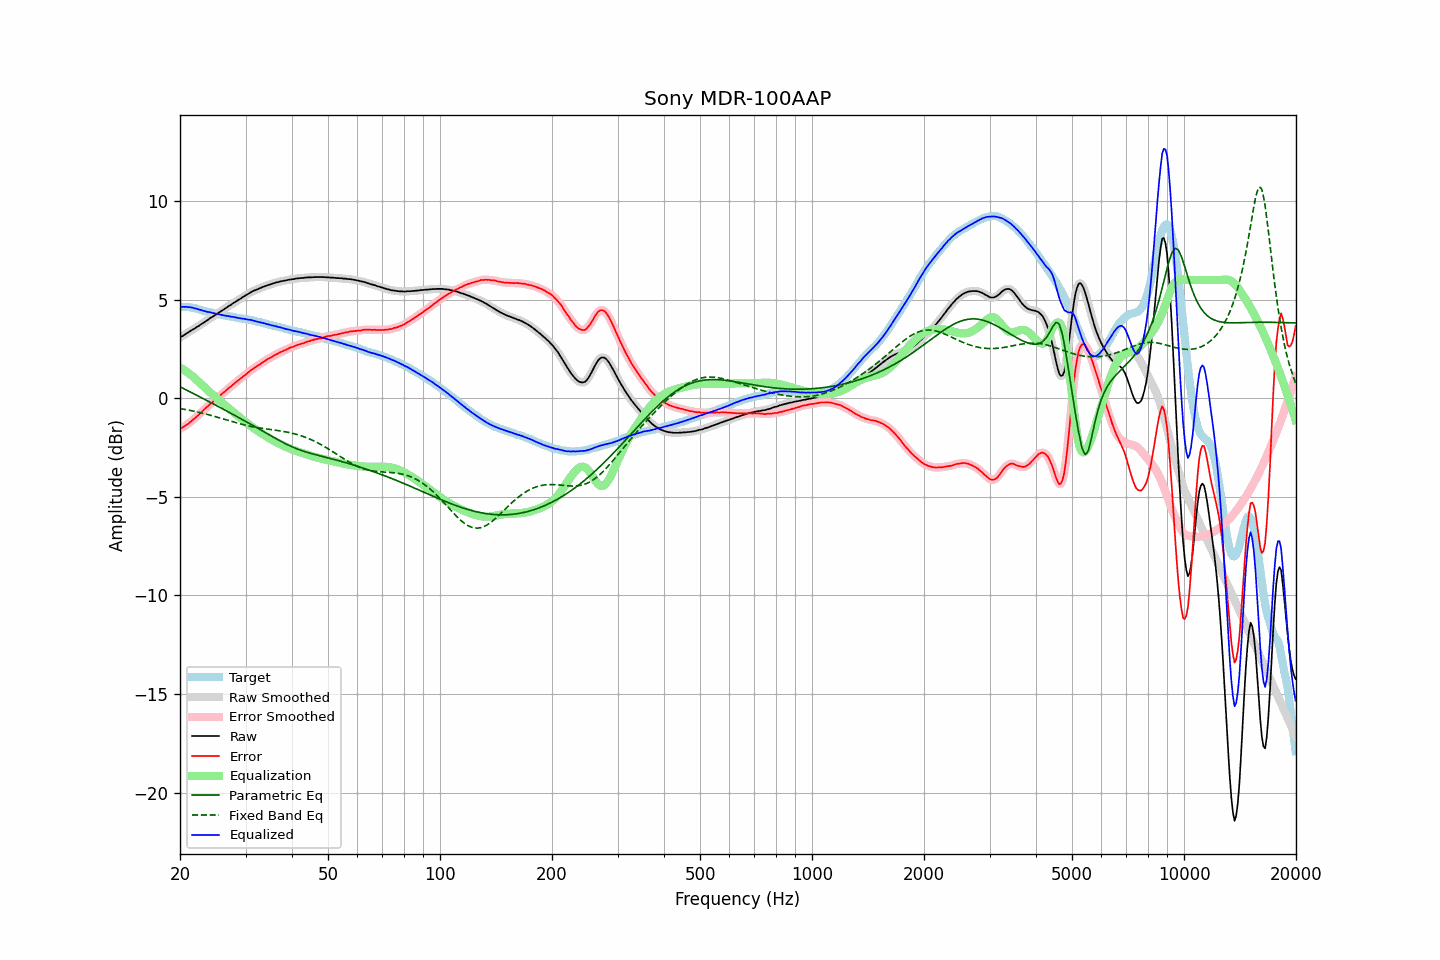

The data file committed next to this chart (first rows):
frequency, raw, error, smoothed, error_smoothed, equalization, parametric_eq, fixed_band_eq, equalized_raw, equalized_smoothed, target
20.00, 3.08, -1.56, 3.08, -1.56, 1.56, 0.58, -0.52, 4.64, 4.64, 4.64
20.20, 3.13, -1.51, 3.13, -1.51, 1.51, 0.54, -0.54, 4.64, 4.64, 4.64
20.40, 3.18, -1.46, 3.18, -1.46, 1.46, 0.50, -0.55, 4.64, 4.64, 4.64
20.61, 3.23, -1.41, 3.23, -1.41, 1.41, 0.46, -0.56, 4.63, 4.64, 4.64
20.81, 3.29, -1.35, 3.28, -1.35, 1.35, 0.42, -0.58, 4.64, 4.63, 4.64
21.02, 3.33, -1.31, 3.33, -1.30, 1.29, 0.38, -0.60, 4.62, 4.63, 4.64
21.23, 3.39, -1.23, 3.39, -1.23, 1.23, 0.34, -0.61, 4.62, 4.62, 4.61
21.44, 3.44, -1.17, 3.44, -1.17, 1.17, 0.30, -0.63, 4.61, 4.60, 4.60
21.66, 3.49, -1.10, 3.49, -1.10, 1.10, 0.25, -0.65, 4.59, 4.59, 4.58
21.87, 3.53, -1.03, 3.54, -1.03, 1.03, 0.21, -0.66, 4.56, 4.57, 4.56
22.09, 3.59, -0.96, 3.59, -0.96, 0.96, 0.17, -0.68, 4.55, 4.54, 4.55
22.31, 3.64, -0.88, 3.64, -0.89, 0.88, 0.13, -0.70, 4.52, 4.52, 4.52
22.54, 3.69, -0.81, 3.69, -0.81, 0.81, 0.09, -0.72, 4.49, 4.50, 4.50
22.76, 3.75, -0.73, 3.74, -0.73, 0.73, 0.04, -0.74, 4.48, 4.47, 4.48
22.99, 3.80, -0.65, 3.80, -0.65, 0.65, 0.00, -0.76, 4.45, 4.45, 4.45
23.22, 3.85, -0.57, 3.85, -0.57, 0.58, -0.04, -0.78, 4.42, 4.43, 4.42
23.45, 3.91, -0.49, 3.90, -0.50, 0.50, -0.08, -0.80, 4.41, 4.40, 4.40
23.69, 3.96, -0.43, 3.96, -0.42, 0.43, -0.13, -0.82, 4.38, 4.39, 4.39
23.92, 4.02, -0.35, 4.02, -0.35, 0.35, -0.17, -0.84, 4.37, 4.37, 4.37
24.16, 4.08, -0.28, 4.07, -0.28, 0.28, -0.21, -0.86, 4.36, 4.35, 4.36
24.40, 4.12, -0.22, 4.13, -0.21, 0.21, -0.26, -0.89, 4.33, 4.33, 4.33
24.65, 4.18, -0.14, 4.18, -0.14, 0.14, -0.30, -0.91, 4.32, 4.31, 4.31
24.89, 4.23, -0.06, 4.23, -0.07, 0.07, -0.34, -0.93, 4.30, 4.30, 4.29
25.14, 4.28, -0.00, 4.28, 0.00, -0.00, -0.38, -0.96, 4.28, 4.28, 4.28
25.39, 4.34, 0.08, 4.34, 0.07, -0.07, -0.43, -0.98, 4.27, 4.26, 4.26
25.65, 4.39, 0.14, 4.39, 0.14, -0.14, -0.47, -1.00, 4.24, 4.24, 4.25
25.91, 4.44, 0.22, 4.44, 0.21, -0.21, -0.52, -1.03, 4.22, 4.23, 4.22
26.16, 4.49, 0.28, 4.49, 0.28, -0.28, -0.56, -1.05, 4.21, 4.21, 4.21
26.43, 4.55, 0.35, 4.55, 0.35, -0.35, -0.60, -1.08, 4.20, 4.19, 4.20
26.69, 4.60, 0.42, 4.60, 0.42, -0.42, -0.65, -1.10, 4.18, 4.18, 4.18
26.96, 4.66, 0.49, 4.65, 0.49, -0.49, -0.69, -1.13, 4.17, 4.17, 4.16
27.23, 4.71, 0.55, 4.71, 0.56, -0.56, -0.73, -1.15, 4.15, 4.15, 4.15
27.50, 4.76, 0.62, 4.76, 0.62, -0.63, -0.78, -1.17, 4.13, 4.14, 4.14
27.77, 4.82, 0.70, 4.82, 0.69, -0.69, -0.82, -1.20, 4.13, 4.12, 4.12
28.05, 4.87, 0.76, 4.87, 0.76, -0.76, -0.87, -1.22, 4.11, 4.11, 4.11
28.33, 4.92, 0.83, 4.92, 0.83, -0.83, -0.91, -1.24, 4.09, 4.09, 4.09
28.62, 4.97, 0.89, 4.97, 0.89, -0.89, -0.96, -1.27, 4.08, 4.08, 4.08
28.90, 5.02, 0.95, 5.02, 0.96, -0.96, -1.00, -1.29, 4.06, 4.06, 4.06
29.19, 5.07, 1.03, 5.07, 1.02, -1.02, -1.05, -1.31, 4.05, 4.05, 4.04
29.48, 5.13, 1.09, 5.13, 1.09, -1.09, -1.09, -1.33, 4.04, 4.04, 4.04
29.78, 5.18, 1.15, 5.18, 1.15, -1.15, -1.14, -1.35, 4.02, 4.02, 4.03
30.08, 5.23, 1.21, 5.23, 1.21, -1.22, -1.18, -1.37, 4.01, 4.01, 4.02
30.38, 5.28, 1.28, 5.28, 1.28, -1.28, -1.23, -1.39, 4.00, 4.00, 4.00
30.68, 5.33, 1.34, 5.33, 1.35, -1.34, -1.27, -1.41, 3.98, 3.98, 3.98
30.99, 5.38, 1.42, 5.38, 1.41, -1.40, -1.32, -1.43, 3.97, 3.97, 3.96
31.30, 5.42, 1.47, 5.42, 1.47, -1.46, -1.36, -1.44, 3.95, 3.95, 3.95
31.61, 5.46, 1.52, 5.46, 1.52, -1.52, -1.41, -1.46, 3.94, 3.93, 3.94
31.93, 5.49, 1.57, 5.49, 1.58, -1.58, -1.46, -1.47, 3.91, 3.91, 3.92
32.24, 5.52, 1.64, 5.52, 1.63, -1.63, -1.50, -1.49, 3.88, 3.89, 3.88
32.57, 5.56, 1.69, 5.56, 1.69, -1.69, -1.55, -1.50, 3.87, 3.87, 3.87
32.89, 5.59, 1.73, 5.59, 1.74, -1.74, -1.60, -1.51, 3.85, 3.85, 3.86
33.22, 5.63, 1.80, 5.63, 1.79, -1.80, -1.64, -1.53, 3.83, 3.83, 3.82
33.55, 5.66, 1.85, 5.66, 1.85, -1.85, -1.69, -1.54, 3.81, 3.81, 3.81
33.89, 5.69, 1.90, 5.69, 1.90, -1.90, -1.74, -1.55, 3.79, 3.79, 3.79
34.23, 5.72, 1.95, 5.72, 1.95, -1.95, -1.78, -1.56, 3.77, 3.77, 3.77
34.57, 5.75, 2.01, 5.74, 2.00, -2.00, -1.83, -1.57, 3.75, 3.74, 3.74
34.92, 5.77, 2.05, 5.77, 2.05, -2.05, -1.88, -1.58, 3.72, 3.72, 3.72
35.27, 5.80, 2.09, 5.80, 2.10, -2.10, -1.92, -1.59, 3.70, 3.70, 3.71
35.62, 5.83, 2.15, 5.83, 2.14, -2.14, -1.97, -1.60, 3.68, 3.68, 3.68
35.97, 5.85, 2.19, 5.85, 2.19, -2.19, -2.01, -1.62, 3.66, 3.66, 3.66
... 635 more rows
